Image classification data set "dataset" (rizkiamirudin/klasifikasi-jenis-kopi on GitHub). Class labels (2): arabika, robusta coffee.

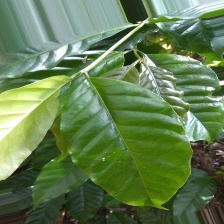
Label: arabika

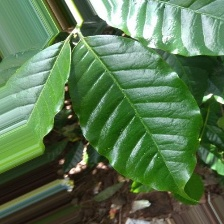
Label: arabika

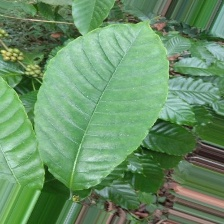
Label: robusta coffee

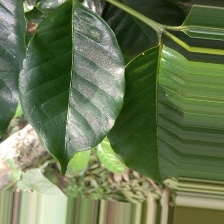
Label: arabika

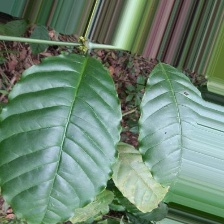
Label: robusta coffee

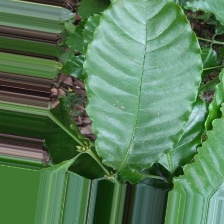
Label: robusta coffee
